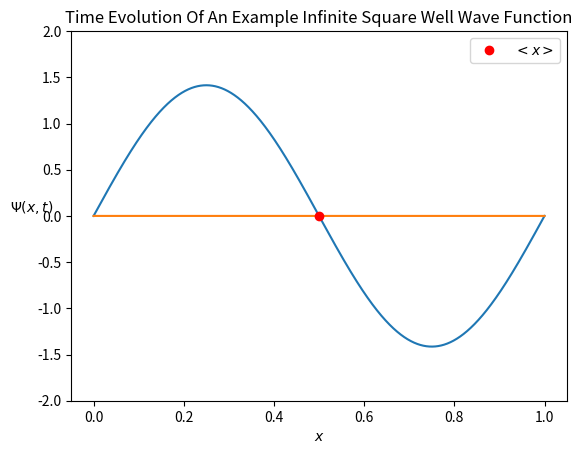

This figure's Python source:
# Imports
import numpy as np
import matplotlib.pyplot as plt
from matplotlib.animation import FuncAnimation
from scipy.constants import hbar,m_e,pi

# This simple animation shows the time evolution of a wave function in the infinite square well
# The wave function in this example is an equal parts superposition of the first 3 basis states
# I made while reading through Griffiths primarily to help me understand the role of stationary states in the construction of the wave function
# The orthogonal nature of the stationary states allows us to decompose the wave function into basis functions and generate the time evolution of the
# wave function from the time-independant Schrodinger equation solutions

# Constant Definitions
P = 10000 # Number of points for plots
a = 1 # Width of potential well
m = m_e # Mass of test particle (electron in this case)
ts = 2*np.pi # This just adjusts how fast the animation sweeps through time

# Function Definitions
k_n = lambda a,n : n * (pi/a) # Angular Frequency of the Nth sationary state
E_n = lambda a,n,m : (hbar ** 2 * pi ** 2 * n ** 2) / ( 2 * m * a ** 2 ) # Energy associated with the Nth stationary state
psi_n = lambda a,n,x: np.sqrt( 2 / a ) * np.sin( ( n * pi / a ) * x ) # Normalized solution to time independent Schrodinger equation for Nth state, these are essentially the basis functions with which we will build our wave function
phi_n = lambda a,n,m,t: np.exp( -1j *  E_n(a,n,m) / hbar * t) # Solution to space independent Schrodinger equation for Nth state, this contains the phase information of our stationary state
Psi_n = lambda a,n,m,x,t: psi_n(a,n,x)*phi_n(a,n,m,t) # Nth stationary state
Prob = lambda Psi_data,a : (np.dot(np.conjugate(Psi_data),Psi_data)*a/P).real # Probability of finding particle inside the well (should always be one)
x_exp = lambda Psi_data,a,x : (np.dot(np.conjugate(Psi_data),x*Psi_data)*a/P).real # Expectation Value of position, numerical integral, not perfect, but certainly a lot easier :3 
# note: the value above should always be entirely real, the ".real" here is used only to convert the answer from a complex datatype for formatting purposes

# Plot Initialization
fig, ax = plt.subplots()
domain = np.linspace(0,a,P)
lines = [ax.plot(domain,Psi_n(a,2,m,domain,0).real)[0],ax.plot(domain,Psi_n(a,2,m,domain,0).imag)[0],ax.plot(.5,0,"ro",label=r"$<x>$")[0]]
L=ax.legend(loc=1)
ax.set_ylim(-2,2)
ax.set_xlabel(r'$x$')
ax.set_ylabel(r'$\Psi(x,t)$',rotation=0)
ax.set_title('Time Evolution Of An Example Infinite Square Well Wave Function')

# Main Animation Update Function
def update(frame):
	Psi_data = 1 / np.sqrt(3) * (Psi_n(a,1,m,domain,frame*ts) + Psi_n(a,2,m,domain,frame*ts) + Psi_n(a,3,m,domain,frame*ts)) # Superposition of first 3 basis states
	xexp = x_exp(Psi_data,a,domain)
	lines[0].set_ydata(Psi_data.real)
	lines[1].set_ydata(Psi_data.imag)
	lines[2].set_xdata([xexp])
	L.get_texts()[0].set_text(r"$<x>:$ "+"{:.3f}".format(xexp)) # This breaks blit feature
	return lines

# Initialize Animation Object
ani = FuncAnimation(fig,update,interval=1,frames=10000)

# Show :3
plt.show()
